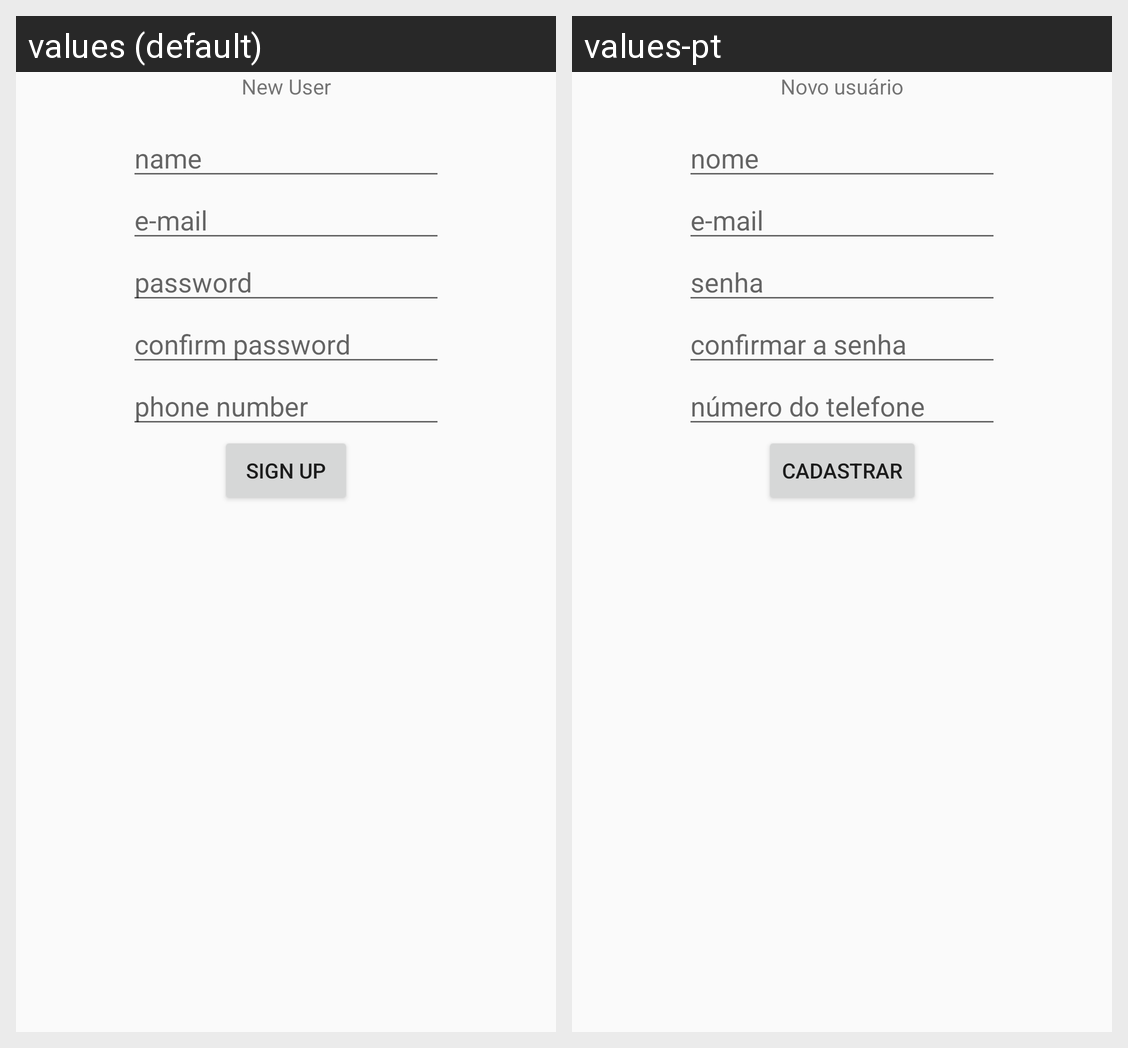

This grid shows one Android layout under two languages. Give, for every string resource on the screen, its name, the default text and each shown locale's text.
Android screen res/layout/activity_new_account.xml rendered under 2 locales, left to right: values (default), values-pt. Device: Nexus 5 (rendered at 1080×1920; each locale shown at half size, 540×960, under a caption strip naming it); theme AppTheme.
Strings drawn on this screen, with the default value and each locale's value (text and hints the layout hard-codes, and strings that could not be matched under every locale, appear in the picture but are not listed):

new_user
  values: New User
  values-pt: Novo usuário

user_name
  values: name
  values-pt: nome

phone_number
  values: phone number
  values-pt: número do telefone

e_mail
  values: e-mail
  values-pt: e-mail  [not translated; the default value is used]

password
  values: password
  values-pt: senha

confirm_password
  values: confirm password
  values-pt: confirmar a senha

sign_up
  values: Sign Up
  values-pt: cadastrar
